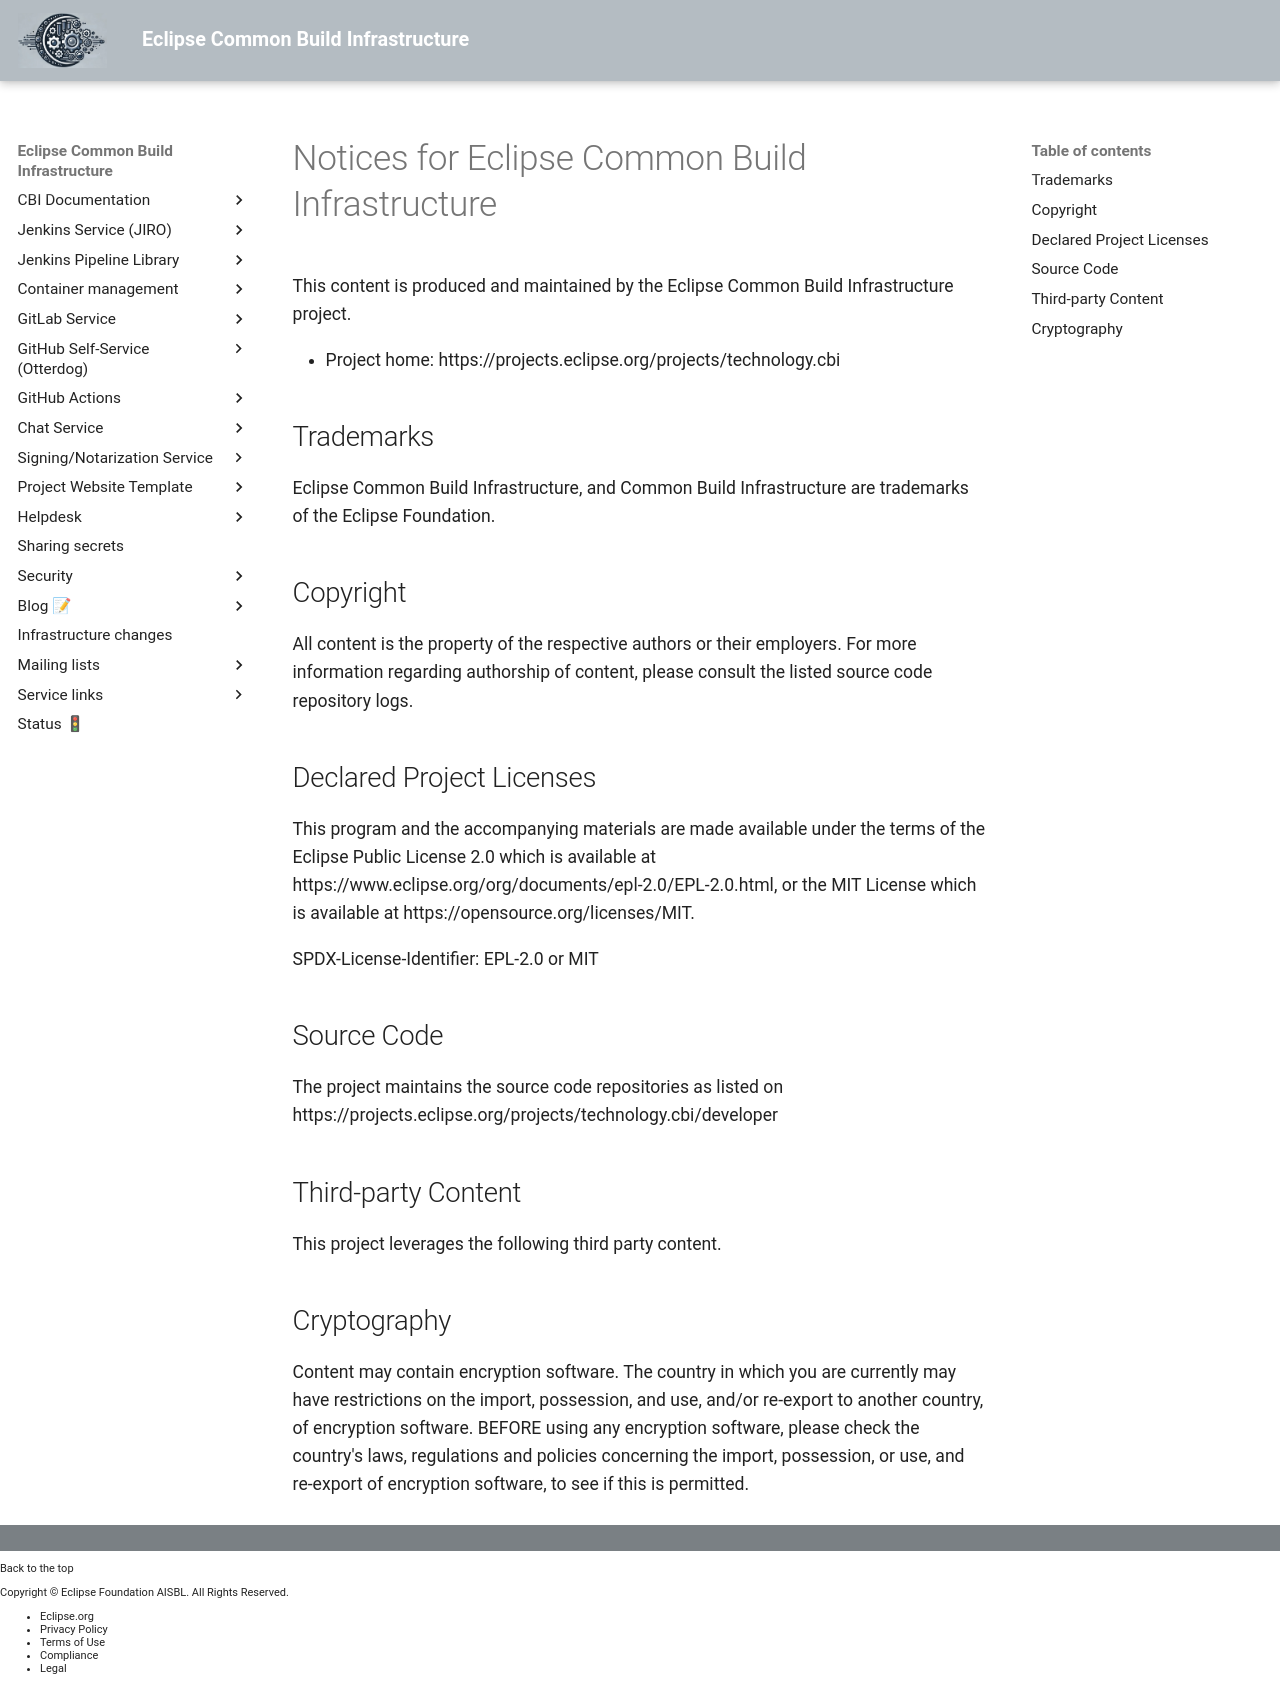

repository: eclipse-cbi/cbi-website · page: best-practices/NOTICE/index.html · generator: mkdocs

# Notices for Eclipse Common Build Infrastructure

This content is produced and maintained by the Eclipse Common Build
Infrastructure project.

* Project home: https://projects.eclipse.org/projects/technology.cbi

## Trademarks

Eclipse Common Build Infrastructure, and Common Build Infrastructure are
trademarks of the Eclipse Foundation.

## Copyright

All content is the property of the respective authors or their employers. For
more information regarding authorship of content, please consult the listed
source code repository logs.

## Declared Project Licenses

This program and the accompanying materials are made available under the terms
of the Eclipse Public License 2.0 which is available at
https://www.eclipse.org/org/documents/epl-2.0/EPL-2.0.html.

SPDX-License-Identifier: EPL-2.0

## Source Code

The project maintains the source code repositories as listed on 
https://projects.eclipse.org/projects/technology.cbi/developer

## Third-party Content

This project leverages the following third party content.

## Cryptography

Content may contain encryption software. The country in which you are currently
may have restrictions on the import, possession, and use, and/or re-export to
another country, of encryption software. BEFORE using any encryption software,
please check the country's laws, regulations and policies concerning the import,
possession, or use, and re-export of encryption software, to see if this is
permitted.
